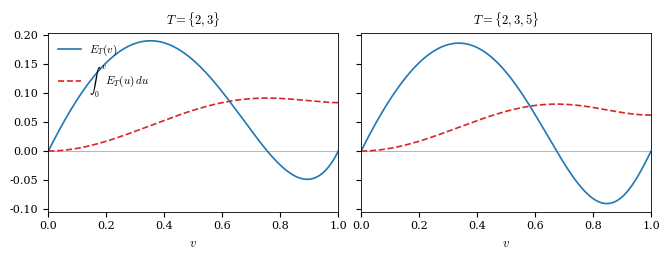

Here is the Python script that generated this plot:
"""Publication figure.

fig_exchange.pdf : E_T(v) and its running integral for T={2,3}, {2,3,5}
"""
import numpy as np
import matplotlib
matplotlib.use("Agg")
import matplotlib.pyplot as plt

plt.rcParams.update({
    "font.family": "serif",
    "mathtext.fontset": "cm",
    "font.size": 9,
    "axes.labelsize": 9,
    "axes.titlesize": 9,
    "legend.fontsize": 8,
    "xtick.labelsize": 8,
    "ytick.labelsize": 8,
    "axes.linewidth": 0.6,
    "lines.linewidth": 1.2,
})

# ----------------------------------------------------------------------
# Figure 1: the exchange mechanism
# ----------------------------------------------------------------------
def E(T, v):
    out = np.ones_like(v)
    for t in T:
        out = out * (1.0 - v**t)
    return out - (1.0 - v)


v = np.linspace(0.0, 1.0, 801)
fig, axes = plt.subplots(1, 2, figsize=(6.6, 2.5), sharey=True)
for ax, T in zip(axes, [(2, 3), (2, 3, 5)]):
    e = E(T, v)
    G = np.concatenate([[0.0], np.cumsum((e[1:] + e[:-1]) / 2) * (v[1] - v[0])])
    ax.axhline(0.0, color="0.6", lw=0.5)
    ax.plot(v, e, "-", color="C0", label=r"$E_T(v)$")
    ax.plot(v, G, "--", color="C3", label=r"$\int_0^v E_T(u)\,du$")
    ax.set_title(r"$T=\{" + ",".join(str(t) for t in T) + r"\}$")
    ax.set_xlabel(r"$v$")
    ax.set_xlim(0, 1)
axes[0].legend(frameon=False, loc="upper left")
fig.tight_layout(pad=0.4)
fig.savefig("fig_exchange.pdf")
fig.savefig("fig_exchange.png", dpi=160)
plt.close(fig)
print("fig_exchange written")
